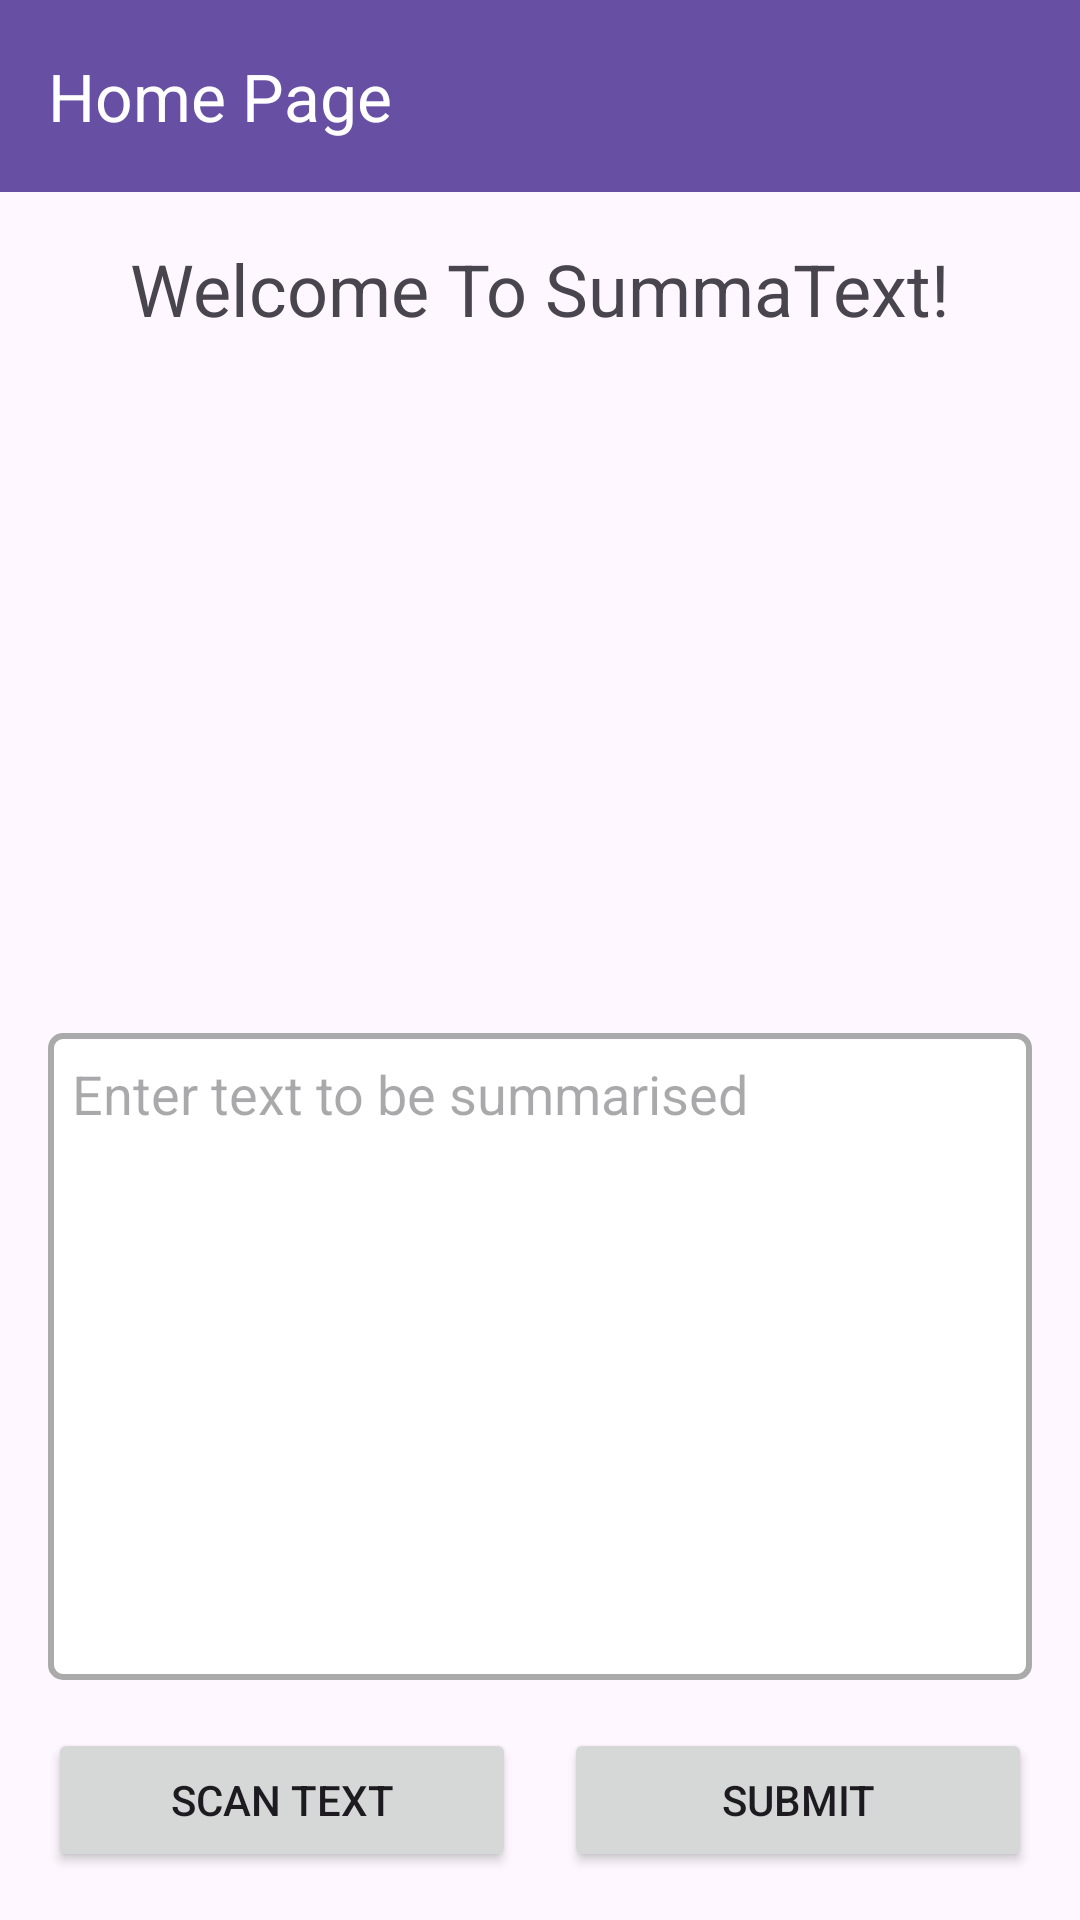

The Android layout XML behind this screen, and the referenced resources:
<!-- AndroidManifest.xml: activity theme Theme.SummaText -->
<!-- res/layout/activity_main.xml -->
<?xml version="1.0" encoding="utf-8"?>
<androidx.constraintlayout.widget.ConstraintLayout xmlns:android="http://schemas.android.com/apk/res/android"
    xmlns:app="http://schemas.android.com/apk/res-auto"
    xmlns:tools="http://schemas.android.com/tools"
    android:id="@+id/constraintLayout"
    android:layout_width="match_parent"
    android:layout_height="match_parent"
    tools:context=".MainActivity">

    
    <androidx.appcompat.widget.Toolbar
        android:id="@+id/toolbar"
        android:layout_width="0dp"
        android:layout_height="wrap_content"
        android:background="?attr/colorPrimary"
        android:theme="@style/ThemeOverlay.AppCompat.Dark.ActionBar"
        app:layout_constraintLeft_toLeftOf="parent"
        app:layout_constraintRight_toRightOf="parent"
        app:layout_constraintTop_toTopOf="parent"
        app:title="Home Page" />

    
    <TextView
        android:id="@+id/welcomeText"
        android:layout_width="wrap_content"
        android:layout_height="wrap_content"
        android:layout_marginTop="16dp"
        android:text="@string/welcome_text"
        android:textSize="24sp"
        app:layout_constraintTop_toBottomOf="@+id/toolbar"
        app:layout_constraintLeft_toLeftOf="parent"
        app:layout_constraintRight_toRightOf="parent"
        app:layout_constraintHorizontal_bias="0.5" />

    
    <ImageView
        android:id="@+id/homeImage"
        android:layout_width="200dp"
        android:layout_height="200dp"
        android:layout_marginTop="16dp"
        android:src="@drawable/logo_image"
        app:layout_constraintTop_toBottomOf="@+id/welcomeText"
        app:layout_constraintLeft_toLeftOf="parent"
        app:layout_constraintRight_toRightOf="parent"
        app:layout_constraintHorizontal_bias="0.5" />

    
    <EditText
        android:id="@+id/inputField"
        android:layout_width="0dp"
        android:layout_height="0dp"
        android:layout_marginLeft="16dp"
        android:layout_marginTop="16dp"
        android:layout_marginRight="16dp"
        android:layout_marginBottom="16dp"
        android:background="@drawable/edit_text_border"
        android:hint="Enter text to be summarised"
        android:inputType="textMultiLine"
        android:padding="8dp"
        android:gravity="top"
        app:layout_constraintBottom_toTopOf="@+id/buttonLayout"
        app:layout_constraintHeight_default="spread"
        app:layout_constraintLeft_toLeftOf="parent"
        app:layout_constraintRight_toRightOf="parent"
        app:layout_constraintTop_toBottomOf="@+id/homeImage"
        app:layout_constraintVertical_bias="0.0" />

    
    <LinearLayout
        android:id="@+id/buttonLayout"
        android:layout_width="0dp"
        android:layout_height="wrap_content"
        android:layout_marginLeft="16dp"
        android:layout_marginRight="16dp"
        android:layout_marginBottom="16dp"
        android:orientation="horizontal"
        app:layout_constraintBottom_toBottomOf="parent"
        app:layout_constraintLeft_toLeftOf="parent"
        app:layout_constraintRight_toRightOf="parent">

        
        <Button
            android:id="@+id/button1"
            android:layout_width="0dp"
            android:layout_height="wrap_content"
            android:layout_marginEnd="8dp"
            android:layout_weight="1"
            android:text="@string/button_home_1" />

        
        <Button
            android:id="@+id/submitButton"
            android:layout_width="0dp"
            android:layout_height="wrap_content"
            android:layout_marginStart="8dp"
            android:layout_weight="1"
            android:text="@string/button_home_2" />
    </LinearLayout>
</androidx.constraintlayout.widget.ConstraintLayout>
<!-- resources referenced by this layout -->
<resources>
  <!-- drawable edit_text_border (drawable) -->
  <?xml version="1.0" encoding="utf-8"?>
  <shape xmlns:android="http://schemas.android.com/apk/res/android">
      <solid android:color="@android:color/white"/>
      <stroke
          android:width="2dp"
          android:color="@android:color/darker_gray" />
      <corners android:radius="4dp"/>
      <padding
          android:left="8dp"
          android:top="8dp"
          android:right="8dp"
          android:bottom="8dp"/>
  </shape>
  <string name="button_home_1">Scan text</string>
  <string name="button_home_2">Submit</string>
  <string name="welcome_text">Welcome To SummaText!</string>
  <style name="Theme.SummaText" parent="Base.Theme.SummaText" />
  <style name="Base.Theme.SummaText" parent="Theme.Material3.DayNight.NoActionBar">
          
          
      </style>
</resources>
